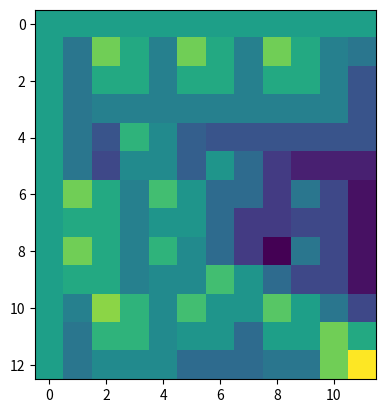

The matplotlib source for this figure:
import functools
import math
from typing import Optional, List, Tuple

import numpy as np
import numpy.typing as npt


class SmithWatermanAligner:
    seq1: str
    """Sequence 1"""
    seq2: str
    """Sequence 2"""
    match_score: int
    """Score for match"""
    mismatch_score: int
    """Score for mismatch, should be negative"""
    indel_score: int
    """Score for insertions and deletions"""
    is_global: bool
    """Whether the alignment should be global"""

    _sw_matrix: npt.ArrayLike
    """The Smith-Waterman Alignment Matrix"""

    _score: Optional[int]
    """Final Smith-Waterman Alignment Score"""

    _backtrack: Optional[List[str]]
    """Final Smith-Waterman backtrack"""

    def __init__(self,
                 seq1: str, seq2: str,
                 match_score: int = 5,
                 mismatch_score: int = -4,
                 indel_score: int = -4,
                 is_global: bool = True
                 ):
        self.seq1 = seq1
        self.seq2 = seq2
        self.mismatch_score = mismatch_score
        self.match_score = match_score
        self.indel_score = indel_score
        self.is_global = is_global
        self._sw_matrix = None
        self._score = None
        self._backtrack = None

    def alignment(self) -> int:
        if self._sw_matrix is None:
            self._build_smith_waterman_matrix()
        self._score = np.max(self._sw_matrix[1:, 1:])
        return self._score

    @property
    def score(self) -> int:
        if self._score is None:
            return self.alignment()
        else:
            return self._score

    def _build_smith_waterman_matrix(self):
        l1 = len(self.seq1) + 1
        l2 = len(self.seq2) + 1
        self._sw_matrix = np.zeros((l1, l2), dtype=int)
        for i in range(1, l1):
            for j in range(1, l2):
                if self.seq1[i - 1] == self.seq2[j - 1]:
                    score = self._sw_matrix[i - 1][j - 1] + self.match_score
                else:
                    score = max(
                        self._sw_matrix[i - 1][j] + self.indel_score,
                        self._sw_matrix[i][j - 1] + self.indel_score,
                        self._sw_matrix[i - 1][j - 1] + self.mismatch_score
                    )
                if not self.is_global:
                    score = max(score, 0)
                self._sw_matrix[i][j] = score
        self._sw_matrix = self._sw_matrix

    def get_backtrack(self,
                      seq1_title: str = "seq1",
                      seq2_title: str = "seq2",
                      alignment_title: str = "aln"
                      ) -> Optional[List[str]]:
        """
        # >>> smith_waterman_backtrack('AAA', 'AAA')[0]
        # '>aln:seq1:qual:seq2:15\\nAAA\\n===\\nAAA'
        # >>> smith_waterman_backtrack('AAA', 'ATA')[0]
        # '>aln:seq1:qual:seq2:6\\nA--AA\\n=IIDD\\nATA--'
        # >>> smith_waterman_backtrack('AAA', 'AA')[0]
        # '>aln:seq1:qual:seq2:10\\nAAA\\n==D\\nAA-'
        # >>> smith_waterman_backtrack('AA', 'TTTA')[0]
        # '>aln:seq1:qual:seq2:5\\n---AA\\nIII=D\\nTTTA-'
        # >>> smith_waterman_backtrack('JHBGTYBYTJAA', 'YJGYJTVJYAA')[0]
        # '>aln:seq1:qual:seq2:10\\n-JHBGTYBY-T-J-AA\\nI=DD=D=DDI=I=I==\\nYJ--G-Y--JTVJYAA'
        # >>> smith_waterman_backtrack('TATATATGCGGGTAATTTAGGGCGGATCATGA', 'ATGCGGC')[0]
        # '>aln:seq1:qual:seq2:30\\nTATATATGCGGGTAATTTAGGGCGGATCATGA\\nD==DDDD====MDDDDDDDDDDDDDDDDDDDD\\n-AT----GCGGC--------------------'
        """
        if self._backtrack is not None:
            return self._backtrack
        if self._sw_matrix is None:
            self._build_smith_waterman_matrix()
        l1 = len(self.seq1)
        l2 = len(self.seq2)

        @functools.lru_cache()
        def location_inside_bound(input_location: Tuple[int, int]) -> bool:
            """Tell whether we're still inside the matrix"""
            return 0 <= input_location[0] <= l1 and 0 <= input_location[1] <= l2

        # warnings.warn(repr(self._sw_matrix))
        best_match_locations = np.where(self._sw_matrix == self.score)
        retl = set()
        for best_match_location in zip(*best_match_locations):
            # Assertion to ensure data correctness
            if len(best_match_location) != 2:
                continue
            # Find a route to origin
            location = best_match_location
            step = []
            while location_inside_bound(location) and sum(location) != 0:
                step.append(location)
                next_score = -math.inf
                next_location = (-1, -1)
                for next_possible_location in [
                    (location[0] - 1, location[1] - 1),
                    (location[0], location[1] - 1),
                    (location[0] - 1, location[1]),
                ]:
                    if location_inside_bound(next_possible_location) and \
                            self._sw_matrix[next_possible_location] > next_score:
                        next_score = self._sw_matrix[next_possible_location]
                        next_location = next_possible_location
                location = next_location
            # Find a route to maximum point
            location = best_match_location
            step.reverse()
            while location_inside_bound(location) and sum(location) != l1 + l2:
                step.append(location)
                next_score = -math.inf
                next_location = (-1, -1)
                for next_possible_location in [
                    (location[0] + 1, location[1] + 1),
                    (location[0], location[1] + 1),
                    (location[0] + 1, location[1]),
                ]:
                    if location_inside_bound(next_possible_location) and \
                            self._sw_matrix[next_possible_location] > next_score:
                        next_score = self._sw_matrix[next_possible_location]
                        next_location = next_possible_location
                location = next_location
            step.append((l1, l2))
            # warnings.warn(repr(step))
            if len(step) <= 2:
                continue
            prev_location = (0, 0)
            out_array = []
            for this_location in step:
                if this_location == prev_location:
                    continue
                elif this_location == (prev_location[0] + 1, prev_location[1] + 1):
                    if self.seq1[this_location[0] - 1] == self.seq2[this_location[1] - 1]:
                        out_array.append((self.seq1[this_location[0] - 1], "=", self.seq2[this_location[1] - 1]))
                    else:
                        out_array.append((self.seq1[this_location[0] - 1], "M", self.seq2[this_location[1] - 1]))
                elif this_location == (prev_location[0] + 1, prev_location[1]):
                    out_array.append((self.seq1[this_location[0] - 1], "D", "-"))
                elif this_location == (prev_location[0], prev_location[1] + 1):
                    out_array.append(("-", "I", self.seq2[this_location[1] - 1]))
                else:
                    out_array.append(("-", "?", "-"))
                prev_location = this_location
            rets = f">{alignment_title}:{seq1_title}:qual:{seq2_title}:{np.max(self._sw_matrix[1:, 1:])}\n" + "\n".join(
                (_seq1 + "" for _seq1 in ["".join(_seq) for _seq in zip(*out_array)])
            )
            retl.add(rets)
        self._backtrack = list(retl)
        return self._backtrack


def hamming_distance(str1: str, str2: str) -> int:
    """
    >>> hamming_distance("AAAA", "AATA")
    1
    """
    return sum(el1 != el2 for el1, el2 in zip(str1, str2))


def editing_distance(str1: str, str2: str) -> int:
    """
    >>> editing_distance("AAAA", "AAAA")
    0
    >>> editing_distance("AAAA", "AATA")
    1
    >>> editing_distance("AAAA", "AAA")
    1
    >>> editing_distance("AAAA", "TAAAA")
    1
    >>> editing_distance("A", "A")
    0
    >>> editing_distance("", "")
    0
    >>> editing_distance("", "A")
    1
    """
    l1 = len(str1)
    l2 = len(str2)
    if l1 == 0:
        return l2
    elif l2 == 0:
        return l1
    l1 += 1
    l2 += 1
    score_matrix = np.zeros((l1, l2), dtype=int)
    score_matrix[0, :] = range(l2)
    score_matrix[:, 0] = range(l1)
    for i in range(1, l1):
        for j in range(1, l2):
            if str1[i - 1] == str2[j - 1]:
                score_matrix[i][j] = score_matrix[i - 1][j - 1]
            else:
                score_matrix[i][j] = min(
                    score_matrix[i - 1][j - 1],
                    score_matrix[i][j - 1],
                    score_matrix[i - 1][j]
                ) + 1
    return score_matrix[l1 - 1][l2 - 1]


if __name__ == "__main__":
    seq1 = "TCTATTCTTTATGTCCCAAGAGGTTTTTATACGTTGTTGAAGCCACGATAGAAATAGCTCACTACGACTTCCTACTCGGTGGTTGCTCAGTTTTCAAGTCTTCTAAGCTCCTGGCCGAGTGTAACCGACCCTGGTCAGGTTCTGCTGTCGTGGCTGCAAGTCTATAGTAACGAAGTTGTATATCACTAAAGTATCTACTTCGTCTTATACGCTGTTTTGTCTACGACCCGGTAGAACCTTTGTGACTTAGGTAGCTTCTCTCATGTAACTTGATAAACTCTCGAGTAAGTTTCGGTATTTCCAGGCGTAACGGGTAAGCTACACTAAAAAATTTACTACTTTTTTTTGGTCTAACCTAACGCTAACCGCTTTTTGACTAATACCCGTCAGACTGTCCTTATGCCTGTAGACTTTTCGGTCCTTATTGGTGATTAGTCTACTGTCGCTAAGAAACTGCGAAAGGTAAAAGAAAAAACTACGGCAACGAACGTTAGGGCTCTTGAAATACTTTGCATAGTCTTATGAAATAGGTACTAACACTACTAACGCACTGGCCCCCTTGAAGATACTAGGGCTGCTGTCTCGTAGTTAACGTCATGTCGTGAATACCTTTCCTTATACGAACTAGTTCCTAAAGTACTCTCTCCGCAACAAGGGCCTTGAGCAAACTATGTTAAAGTTGTTGCCCACAGCCACGCAAGTCAGTTTGCTCGATTCCTACCTCACACAGGTCCGTTGAACGCAATAGAGCATACTACGCTAGGTGCTATGCTGGCTACCCAATAAGCTATTAAAGGACGGTGCAAAAATGTTTACGAGTTTCTAGGCTGCTACGTACAAGTCCTTCTCACGGGAAGTATAAAAAACCTTTTAGAACCTTTGTACAAAACCTGTCTTTAAGGGGCTTCTACAAGAACCAAGGGCTGGACAATTGTGAGAGCACGCTATACTGTACCCGCAAGCCTTCAACGTACGCTCTATAAACACTTTCACCGACTTACACGAAGTTTTAGTTCACTCTTAACTGTTAAAAACCATGTGGATTAAAGCACTCTAATAACTTACTAGGCTTGTTTACCCACAGCAAGTAACGAATAGTTGTTGAACCTGGTTAATGTAAAGTGTAAACGACTAAGGCCTATAATGCCCTGAACTTGAAGCTTACCTGTTCAGCAAGCTGTCTCTAGGTCATCATAATCTTGGTAGTCATTGACTTGTCCTTCGTAGGTATTTAAGATGTAAAAGCCTCCTGTAGCCTACTAAAATCTTGTGAAGGAGTTTCTATGCACCGACGGACTGTCAACCTAAAATTACTACTGAAACTTATAGTTAACCCTAGTTAGCTATTATGTGTCTTCAGTTTTCCTTAACTGTTGACACCTCCTGTCGTACACCACTTTTGAGGCTTGCTCCCCTTGCTCAATACCTTTCCCCAAGACAGACCTTAGTTTTAAAACCTAGCAACCTTGCTTCGAGCGGCTTTAGTTTTCTTTCAGCTTTTTTTAACGACGGTGGTGAAAAGTTCAGGTAGCTTTGCTAGTGGTGATAGTGAAGTTCACTCAGTCAGACTAACTATTTAAGTCGTTTTCTGTTAAGGCTTGTTAGGTGGTCGCTAAGGGTCATTAAACTAAGACGGTTGAGCCAAGGTGTAATAGTAGATTAAGGGGAGATTGTTTATTGTCGAGTCTCGTCGTCTATGGCTGCCCTTAGCGACGTATTCACGTCAGTTGCTACTAAACTGATGTTAATCCTGAACTTCTGCTACTGAGTGGTCTACGTCGATTCTAAGGGCTACTAAAGTAGTGCCTTTGTCCCTGCTGTTCAGTGCACCAGCCGCATAACGGTGGTTGCGCACCAGCTCGAACTATATAGCCGTCTTCTATAAAGAGGCCGCTGAACCTCCGGAGATGGTGGCTCCGAAAAAGGGCTTCTTTTTCCCGCTGTGTGTCGTCGTCGTCGTCAGGCTCTCTTAGTGGTTGTTTAGCGGTGACGACAGCAGCGCTTTTTTTCCCCTGAAAAAAACTAAAAAGCCGCGATAACTTTAGTTTAGTAGCAGAAGAACTAGTAAGCCTCTTTAAAGGTCGGCCTGTCGGTTAGTTTGTCGTTTTTTTCGTCTACTACTATTGCTTATGGCTTACTTGCATTGTTATGACCTTGTAGACCAGGTTTCTATTGTGACTACTTCTAGTTGCTTACTAAGTCTATCACTGCTACCTCCTATTACTAAAACTTTTCAGAAAACAACGACTGCTTCTACTGCCTCTTGTTCTCTATCGGTAAAGTAACTTTATTTAGTAGACGAAGAGTCTGAAACTTGAGTCAAAGCCGTCGGTGAGGTTGTAGAGTCCTCGGGTTCCATAAGATTACTCAAAGATAAACTGAATAACCAGCCAGTTGTTGATACTATAAGCAGGATAGCTTCTACTCGAGTTTGGAAAACCTAGGAGTGAGGAGTAAAGAGGTTAAGAGGTTAAGATTGTCAATAAACCTCTCGGCTAAGCTACACTACTTCCAATTAGATAGCGGTTTCTCGAGCTAGCTCACAGTAAACCTTGATTACCAGAGGCTATAGGGGAAGTGGTGCTTCTTTTCGGTTGTCATGTAGACTGGTAGAGGTGGTTTGTGGCCTTGAACTTTTCGCTATAGAGGGAACATTACGAGGTGTATGCCTTCTTTTTCCTTATTGACCCTTAAAATCTAAACTACTTTGCTTGTACAGTTTAATGCTTAAGTAGCTAAGTACCTCTTCGGCGTTACCTGCCCTTCTAACGGCCTATAATCAGATTGAAGCTAACTTTGTCCGTTCGTGAGGGTTGTACAAGGACAAATTAAAGAACAACTTAGAATATACTCTCAGTACCCCGGCTAACCTCCAGTAACCTTCGCCTCCCCACCATTACCTTCAAGATGGTTGGTATCAATGACCTCTAGGTAGCGAACGCCCCTCTGGATAGGGCAGTAACACGAGTGTTGAAAGGGCGTTCACACGATATGCGAACCGCACGACGTACCGG"
    seq2 = "AGTAGAGCAGTGCGAAAAGACCGCTGTCCTTGAGTTTAGTATCTTTTGACCGTTGTTTAGAAGTAGACACTAGAGGACAGGTTCGTATAAACGATAAAGTACTTAGCTTACTCTATAGCTGACTGCTTGAGCTCGGACGAGTAGGTAGCGTTCGAAGGCCTTATGTTCGAATTCGGCTCCGGTACGTCGTGCAGGTTCGCATATCGTGTGACGCCCTTTCAACACTCGTGTTACTGCTATCCAGAGGCGCGTTTCGCTACCTAGAGGTCATCGATACCAACATCTTGAAGGTAATGGTGGTGGAGGCGAAGGTGATGGAGGTTAGCCGGGGTACTGAGAGTATATTCTAAGTTGTTCTAGATGACCTTGTACAACCTCACGACGGACAAGTTAGCTTCAATCTGATTATAGGCTTAGAAGGCAGTAACGCCGAAGAGGTACTTAGCTACTTAAGCTACTATAACTGTACAAGTAAAGTAGCTTTAGATTTTAAGGGTCAAAGAGGAAAAGAAGGCATAACTCGTAATGTTACCTCAGTAGCGAAAAGTTCAAAGGCCACAAACCACCTCTACCAAGTCTACATGACAACCGAAAAGAAGCACCACTTCACCTATAGCCTCTAGGTAATCAAGGTTTACTGTGACTAGCTCGAGAACCGCTTTCTAATTGGAAGTAGTGTAGCTTAGCCGAGAGGTTTATTGACAATCTTCAACCTCTTAACCATTTACTCCTACTCCTAGGTTTTCCAAACTCGAGTAGAAGCTATCTGCTTTATCGTATCAAACTGCTGGTTATTCAGTTACTTTTGAGTAATCTATGACCGAGGACTCTACAACCTCACCGACGGCTTTGACTAAGTTTCAGACTGCTTCTTCTACTAAATTAAAGTTAACTATTACCTGATAGCAGAACAAGAGGCAGTAGAAGCAGTCGTTGTTTTCTGAAAAGTTTTAGTAATAGGAGTAGCAGTGATAGACTTAGTAAGCAACTTAGAAGTAGTCACAACTTGAAACCTGGTCTCAAAAGGTACATAACGACGGCAAGTAGCCATAAGTCGAATAGTAGTAGACGAAAAAGAACGACAACTAACCGACAGGCCTGACCTTAACAGAGGCTTACTAGTCTTCTGCTACTAAACTAAAGTTATCCGCGGCGTTTTAGTTTGTTTTCAGGGAAAAAAGCGCTGCTGTCGTCACCGCTAGAACAACCACTAAAAGAGCCTGACGACGACGACGACACACAGCGGAAAAAGAAGCCTTTCGAGCCACCATCTCGAGGTTCAGCGGCCTCTTTATAGAAGACGGCTTATAGTTCGAAGCTGGTGCGCAACCACCGTTATGCGGCTGGTGCACCTGAACAGCAGGCACAAAGGCTACACTTTAGTAGCCTTAGAAGTCGACGTAGACCACTCAGTAGCAGAAGTTCAGGATTAAATCAGTTTAGTAGTCAACTTGACGTGAAACGTCGCTAAGGGCAGCTTAAGACGACGAGACTCGACAATAACAATCTCCTTAATCTACTATTACACCTTAGGCTCAACCGTCTTAGTTTATGACCCTTAGCGACACCTAACAAGCCTAACGAAGAAAACGACTTAAATAGTTAGTCTGACTGACGTGACACTTCACTATCACCACTAGCAAAGCTACCTGAACTTTTACACCGTCGTTAAAAAAGCTGAAGAAAACTAAAGCCGCTCGAAGCAAGGTTGCTAGGTTTGTAAAACAACTAAGGTCTGTCTTGCGACAGGTATTGAGCAAGGGGAGCAAAGCCTCAAAAGTGGTTACGACAGCAGTGTCAACAGTTAAGGAAAACTAAGACACATAATAGCTAACTAGGGTTAACTATAAGTTTCAGTAGTAATTTTAGTTGAAGTCCGTCGGTGCATAGAAATCCTTCACAAGATTTTAGTAGGCTACACAGAAGGCTTTTACATCTTAAACTACCTAGAAGGACAAGTCAATGACTACCAAGATTATGATGACCTAGAGACTGTTGCTGAACAGGTAAAGCTTCAAGTTCAGGGCATTATAGGCCTAATCGTTTATCACTTTACTTACCAGGTTCAACAACTATTCGTTACTTGCTGTGGGTAAACAAGCCTAGTAAGTTATTAGAGTGCTTTAATCCACTGTTTTACAGTTAAGAGTGAACTAAACTTCGTGTAAGTCGGTGAAAGTGTTTATAGAGCGTACGTTGAAAGGCTTGGCGGGTACAGTATAGCGTGCTCTCACATTAGTCCACCCCTTGGTTCTTGTGAAGCCACTTAAAGACAGGTTTGTACAAAGGTTCTAAAGGTTTTTATACTTCCCGTGAGAAGGACTGTACGTAGCAGCCTAGAAACTCGTAAACACTTTTTGCACCGTCCTTTAATAGCTTATTGGTAGCAGCTAGCACCTAGCGTAGTATGCTCTATTGGACCGTTTCACGGACCTGTGTGAGGTAGGAATCTAGCAAACTGACCTTGCGTGGCTGTGGACTAACTATTTACAATTTCTCAGGCCCTTGTTGCGGTAGAGAGTACTTTAGGACTAGTTCGTATAAGGAAAGGTATTCACGGACATGACGTAACTACGAGACAGCAGCCTAGTATCTCAAAGGCCAGTAGCGTTAGTAGTGTTAGTACCTATTTCATAAGACTATAAGTATTTCAAGGCCTAACGTTCGTTGCCGTAGTTTTTCTTTACCTTATCGCAGTTTATAGCGACAGTAGACTAATCACCAATAAGGACCGAAAAGTCTACAACATAAGTGACAGTCTGACGGGTATTAGTCAAAAGCGGCTTAGCGTAGGGTTAGACCAAAAAAAAGTAGTAAATTTTAGTGTAGCTTACCGTTAGCCTGGAGATACCGAAACTTACTCGAGAGTTTATCAAGTTACATGAGAAGCTATCCTAAGTCACAAAGGTTCTACCGGTCGTAGACAAAACAGCGTATAAGACGAAGTAGATACTTTAGTGATATACAACTTCGTTACTATAGACCTTCGCAGCACGACAGAGAACCTGACAGGTCGGTTACACCTCGGCCAGAGCTTAGAAGACTTGAAAACTGAGAACCACCGAGTAGAAGTCGTAGTAGCTATTTCTATCGTGGCGGTTCAACAACGTTTAAACTCTTGGGACATAAAGAAAATAGGTA"

    a = SmithWatermanAligner(
        seq1, seq2,
        mismatch_score=-10,
        indel_score=-50,
        is_global=False
    )
    # print(a.get_backtrack()[0])

    b = SmithWatermanAligner(
        'JHBGTYBYTJAA', 'YJGYJTVJYAA',
        # mismatch_score=-10,
        # indel_score=-50,
        # is_global=False
    )
    print(b.get_backtrack()[0])
    import matplotlib.pyplot as plt
    plt.imshow(b._sw_matrix)
    plt.show()
